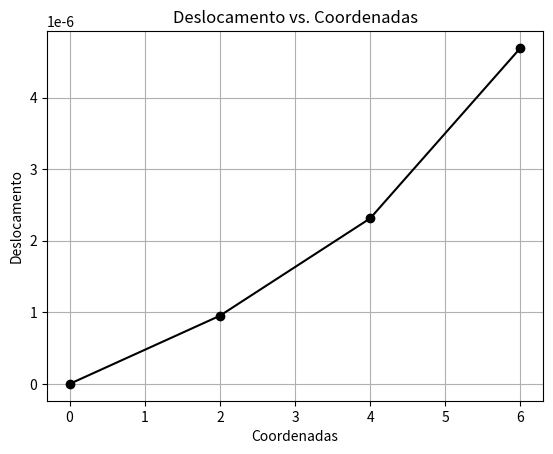

This figure's Python source:
import numpy as np
import matplotlib.pyplot as plt

# Dados de entrada
# Coordenadas dos nós
coord = np.array([
    [0, 0, 0],
    [2, 0, 0],
    [4, 0, 0],
    [6, 0, 0]
])

# Matriz de incidência dos elementos
inci = np.array([
    [1, 1, 1, 1, 1, 2],
    [2, 1, 1, 2, 2, 3],
    [3, 1, 1, 3, 3, 4]
])

# Tabela de Materiais
Tmat = np.array([
    [210E9, 70E9],     # Módulo de Elasticidade
    [0.33, 0.27],      # Coeficiente de Poisson
    [7850, 2700]       # Massa específica
])

# Tabela de Propriedades Geométricas
Tgeo = np.array([
    [0.1*0.1, 0.1*0.07, 0.1*0.04],  # Área
    [0.1*0.1**3/12, 0.1*0.07**3/12, 0.1*0.04**3/12]  # Momento de inércia
])

# Condições de contorno
cc = np.array([
    [1, 1, 0],
    [1, 2, 0],
    [2, 2, 0],
    [3, 2, 0],
    [4, 2, 0]
])

# Carregamentos externos
fe = np.array([
    [4, 1, 1000]
])

# Solução numérica
nel = inci.shape[0]   # Número de elementos
nnos = coord.shape[0] # Número de nós
ncc = cc.shape[0]     # Número de condições de contorno
nfe = fe.shape[0]     # Número de forças externas

# Calcular o volume e o centro de gravidade da estrutura
Vtotal = 0
Mtotal = 0
Cg = 0
g = 9.81
for i in range(nel):
    no1, no2 = inci[i, 4], inci[i, 5]
    x1, y1 = coord[no1-1, :2]
    x2, y2 = coord[no2-1, :2]
    l = np.sqrt((x2 - x1)**2 + (y2 - y1)**2)
    A = Tgeo[0, inci[i, 3] - 1]
    rho = Tmat[2, inci[i, 2] - 1]
    Vtotal += A * l
    Mtotal += rho * A * l
    xce = (x1 + x2) / 2
    yce = (y1 + y2) / 2
    Cg += xce * A * l * rho
Cg /= Mtotal

# Cálculo do deslocamento
# Cria matriz id
id = np.zeros((2, nnos), dtype=int)
# Le as condições de contorno e trava id
for k in range(ncc):
    id[cc[k, 1] - 1, cc[k, 0] - 1] = 1

neq = 0
for k in range(nnos):
    for j in range(2):
        if id[j, k] == 0:
            neq += 1
            id[j, k] = neq
        else:
            id[j, k] = 0

kg = np.zeros((neq, neq))
for i in range(nel):
    no1, no2 = inci[i, 4], inci[i, 5]
    x1, y1 = coord[no1-1, :2]
    x2, y2 = coord[no2-1, :2]
    l = np.sqrt((x2 - x1)**2 + (y2 - y1)**2)
    A = Tgeo[0, inci[i, 3] - 1]
    E = Tmat[0, inci[i, 2] - 1]
    ke = (E * A / l) * np.array([[1, -1], [-1, 1]])
    loc = [id[0, no1 - 1], id[0, no2 - 1]]
    for il in range(2):
        ilg = loc[il]
        if ilg != 0:
            for ic in range(2):
                icg = loc[ic]
                if icg != 0:
                    kg[ilg - 1, icg - 1] += ke[il, ic]

# Montar o vetor de força
f = np.zeros(neq)
for k in range(nfe):
    f[id[fe[k, 1] - 1, fe[k, 0] - 1] - 1] = fe[k, 2]

# Resolver o sistema
u = np.linalg.solve(kg, f)

# Reconstruir o vetor solução numérica
uh = np.zeros(nnos)
for i in range(nnos):
    if id[0, i] != 0:
        uh[i] = u[id[0, i] - 1]

# Pós-processamento
plt.plot(coord[:, 0], uh, 'o-k')
plt.grid(True)
plt.title('Deslocamento vs. Coordenadas')
plt.xlabel('Coordenadas')
plt.ylabel('Deslocamento')
plt.show()

# Sugestões para melhorias:
# 1) Calcular a solução analítica para a barra de seção variando linearmente e comparar com a solução numérica.
# 2) Calcular as tensões e comparar com as soluções analíticas.
# 3) Refinar a malha.